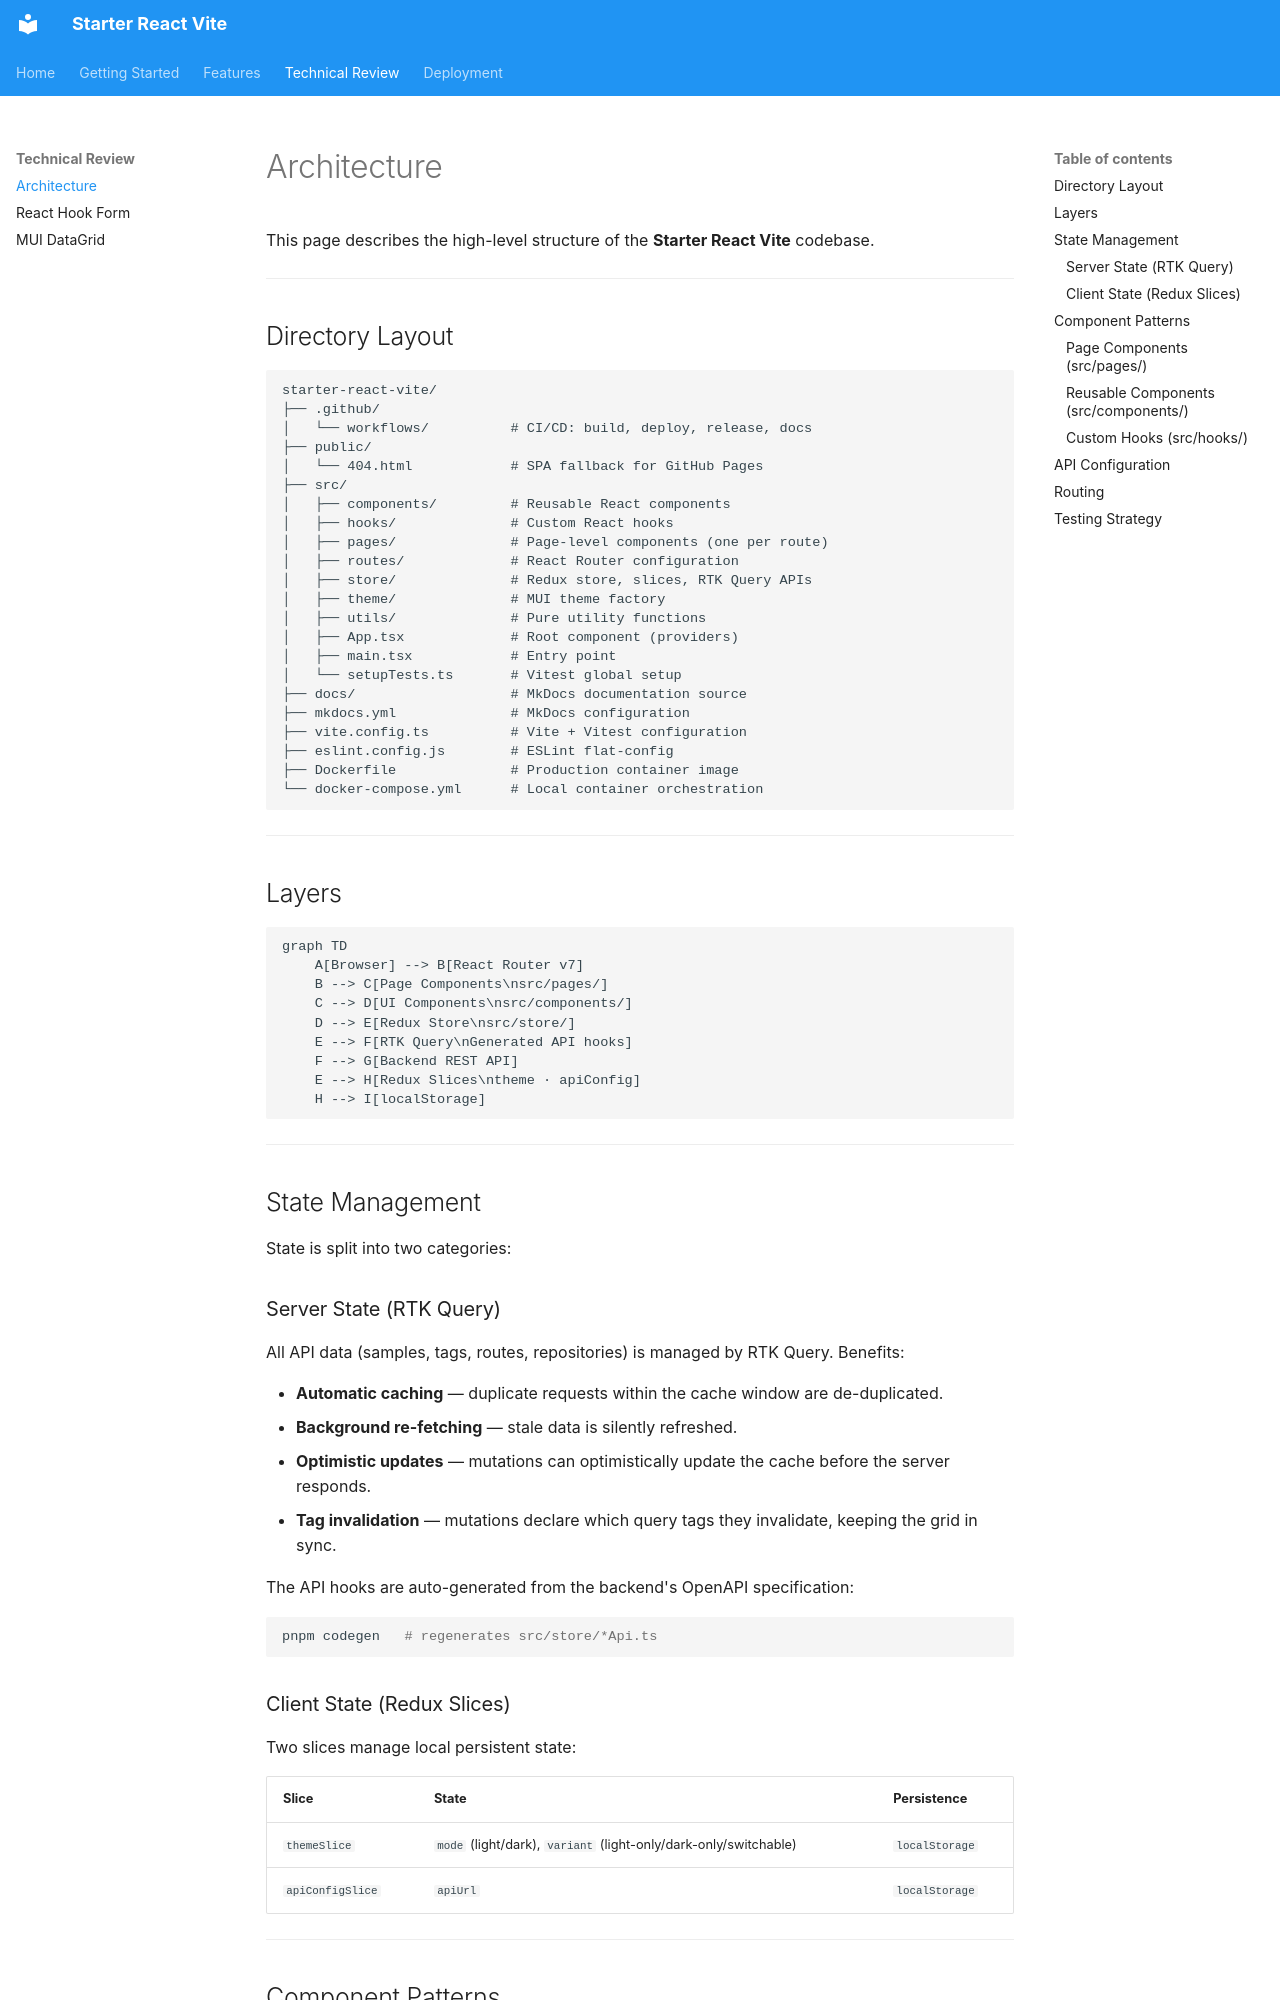

repository: tiogars/starter-react-vite · page: technical/architecture/index.html · generator: mkdocs

# Architecture

This page describes the high-level structure of the **Starter React Vite** codebase.

---

## Directory Layout

```
starter-react-vite/
├── .github/
│   └── workflows/          # CI/CD: build, deploy, release, docs
├── public/
│   └── 404.html            # SPA fallback for GitHub Pages
├── src/
│   ├── components/         # Reusable React components
│   ├── hooks/              # Custom React hooks
│   ├── pages/              # Page-level components (one per route)
│   ├── routes/             # React Router configuration
│   ├── store/              # Redux store, slices, RTK Query APIs
│   ├── theme/              # MUI theme factory
│   ├── utils/              # Pure utility functions
│   ├── App.tsx             # Root component (providers)
│   ├── main.tsx            # Entry point
│   └── setupTests.ts       # Vitest global setup
├── docs/                   # MkDocs documentation source
├── mkdocs.yml              # MkDocs configuration
├── vite.config.ts          # Vite + Vitest configuration
├── eslint.config.js        # ESLint flat-config
├── Dockerfile              # Production container image
└── docker-compose.yml      # Local container orchestration
```

---

## Layers

```mermaid
graph TD
    A[Browser] --> B[React Router v7]
    B --> C[Page Components\nsrc/pages/]
    C --> D[UI Components\nsrc/components/]
    D --> E[Redux Store\nsrc/store/]
    E --> F[RTK Query\nGenerated API hooks]
    F --> G[Backend REST API]
    E --> H[Redux Slices\ntheme · apiConfig]
    H --> I[localStorage]
```

---

## State Management

State is split into two categories:

### Server State (RTK Query)

All API data (samples, tags, routes, repositories) is managed by RTK Query. Benefits:

- **Automatic caching** — duplicate requests within the cache window are de-duplicated.
- **Background re-fetching** — stale data is silently refreshed.
- **Optimistic updates** — mutations can optimistically update the cache before the server responds.
- **Tag invalidation** — mutations declare which query tags they invalidate, keeping the grid in sync.

The API hooks are auto-generated from the backend's OpenAPI specification:

```bash
pnpm codegen   # regenerates src/store/*Api.ts
```

### Client State (Redux Slices)

Two slices manage local persistent state:

| Slice | State | Persistence |
|---|---|---|
| `themeSlice` | `mode` (light/dark), `variant` (light-only/dark-only/switchable) | `localStorage` |
| `apiConfigSlice` | `apiUrl` | `localStorage` |

---
